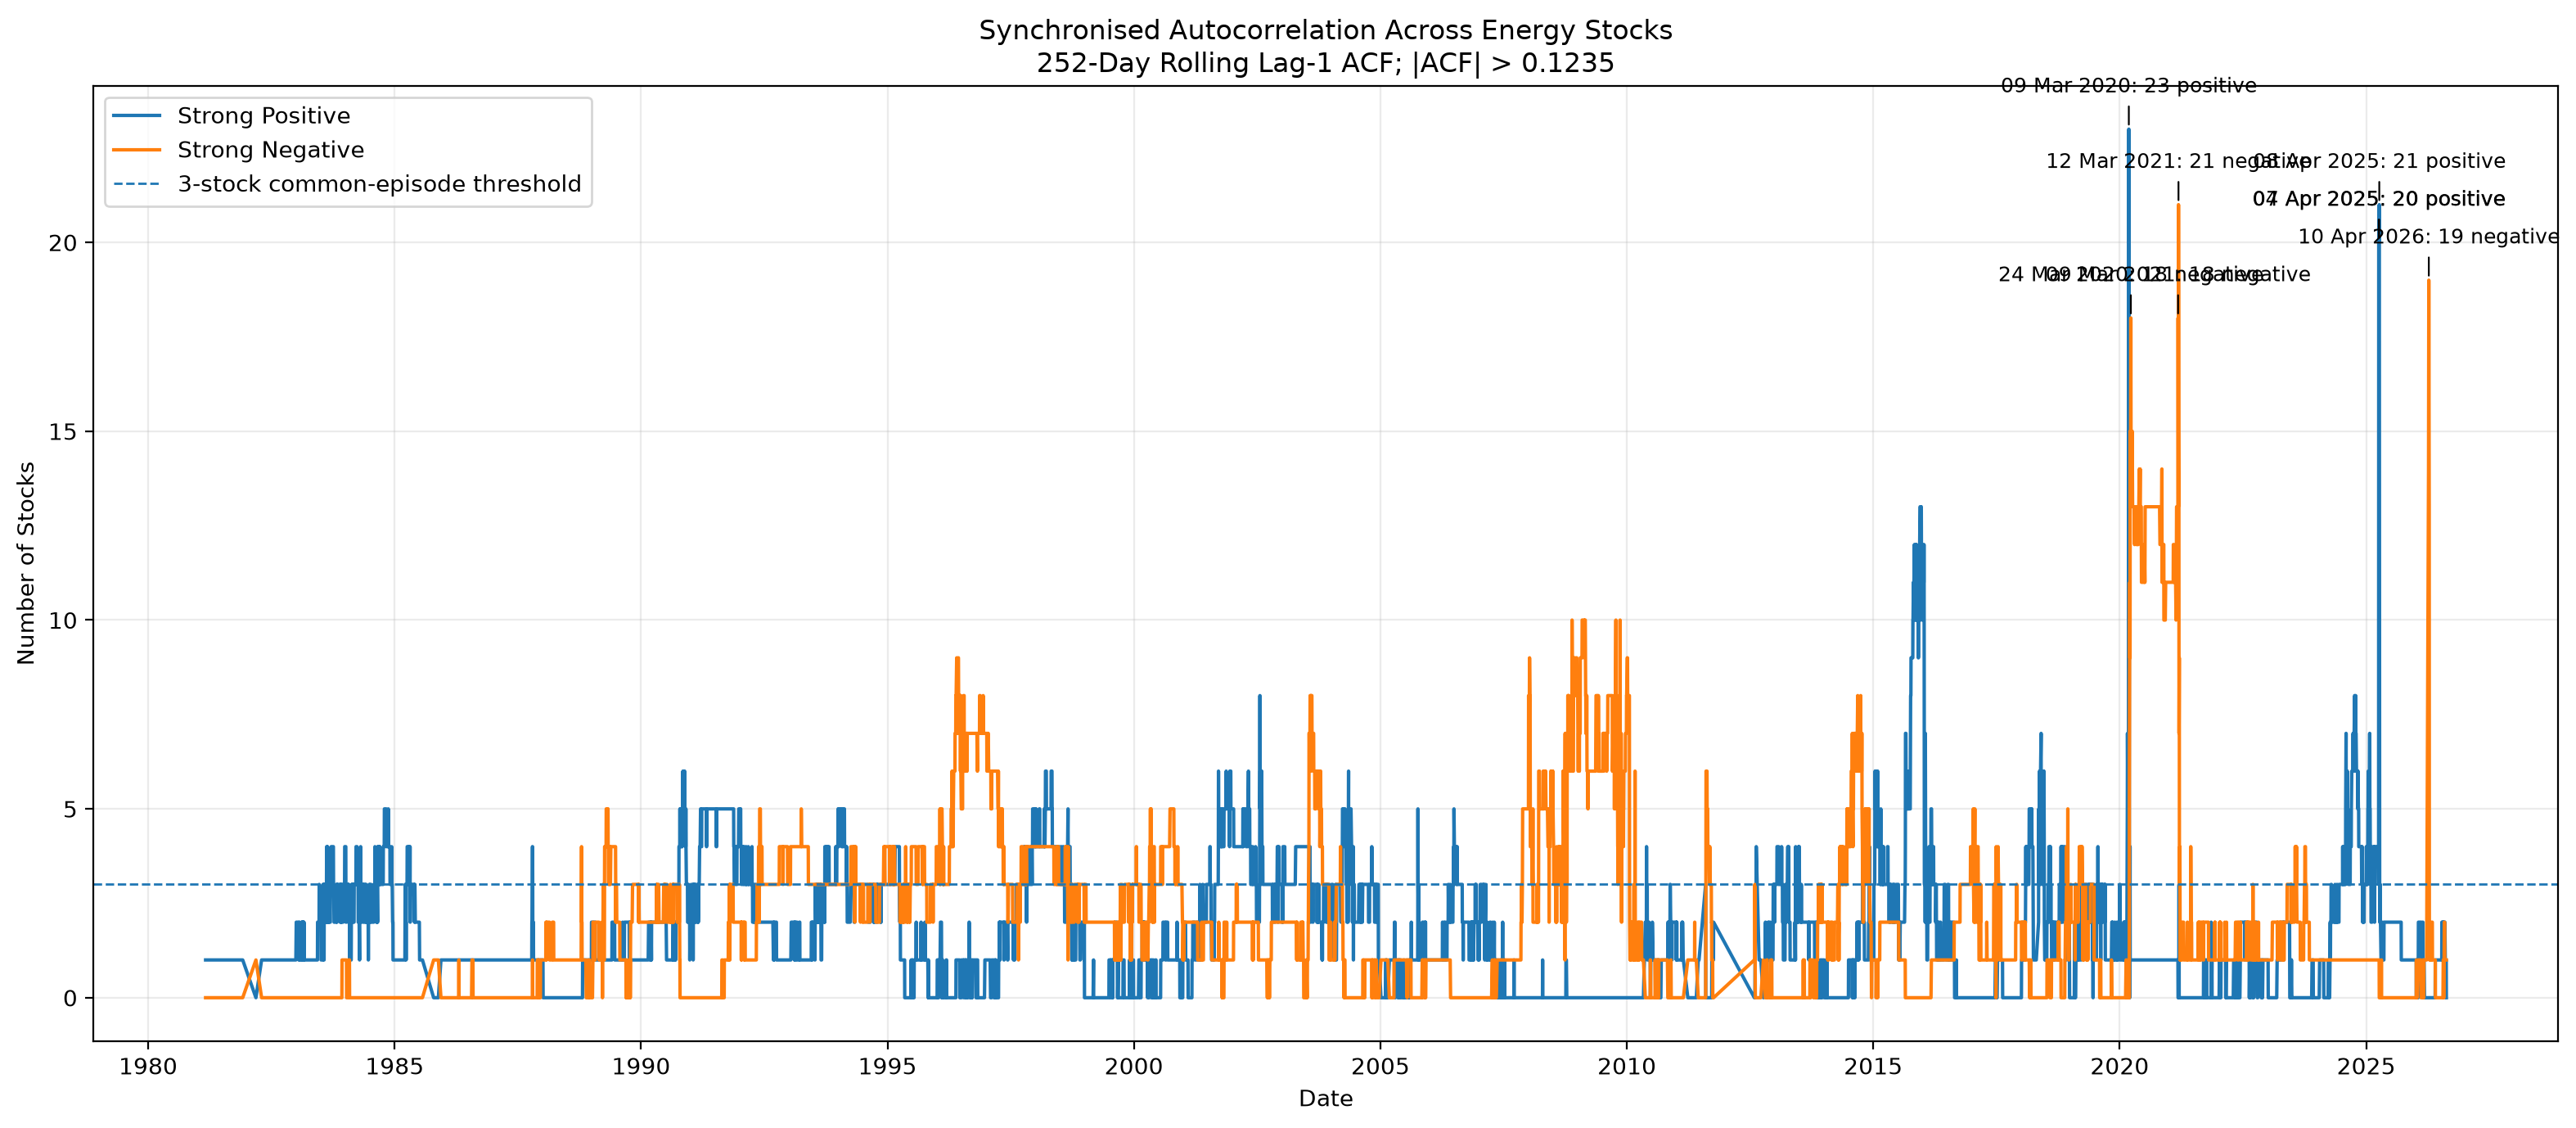

The data file committed next to this chart (first rows):
date, strong_positive_stocks, strong_negative_stocks
1981-03-02, 1, 0
1981-03-06, 1, 0
1981-03-12, 1, 0
1981-04-14, 1, 0
1981-04-22, 1, 0
1981-04-23, 1, 0
1981-04-24, 1, 0
1981-04-27, 1, 0
1981-06-02, 1, 0
1981-06-03, 1, 0
1981-06-04, 1, 0
1981-06-05, 1, 0
1981-06-08, 1, 0
1981-06-09, 1, 0
1981-06-10, 1, 0
1981-06-11, 1, 0
1981-06-12, 1, 0
1981-06-15, 1, 0
1981-06-16, 1, 0
1981-06-24, 1, 0
1981-06-25, 1, 0
1981-06-26, 1, 0
1981-06-29, 1, 0
1981-06-30, 1, 0
1981-07-01, 1, 0
1981-07-02, 1, 0
1981-07-06, 1, 0
1981-07-07, 1, 0
1981-07-08, 1, 0
1981-07-09, 1, 0
1981-07-10, 1, 0
1981-07-13, 1, 0
1981-07-14, 1, 0
1981-07-15, 1, 0
1981-07-16, 1, 0
1981-07-17, 1, 0
1981-07-20, 1, 0
1981-07-21, 1, 0
1981-07-22, 1, 0
1981-07-23, 1, 0
1981-07-24, 1, 0
1981-07-27, 1, 0
1981-07-28, 1, 0
1981-07-29, 1, 0
1981-07-30, 1, 0
1981-07-31, 1, 0
1981-08-03, 1, 0
1981-08-04, 1, 0
1981-08-05, 1, 0
1981-08-06, 1, 0
1981-08-07, 1, 0
1981-08-10, 1, 0
1981-08-11, 1, 0
1981-08-12, 1, 0
1981-08-13, 1, 0
1981-08-14, 1, 0
1981-08-17, 1, 0
1981-08-18, 1, 0
1981-08-19, 1, 0
1981-08-20, 1, 0
... 10,258 more rows
